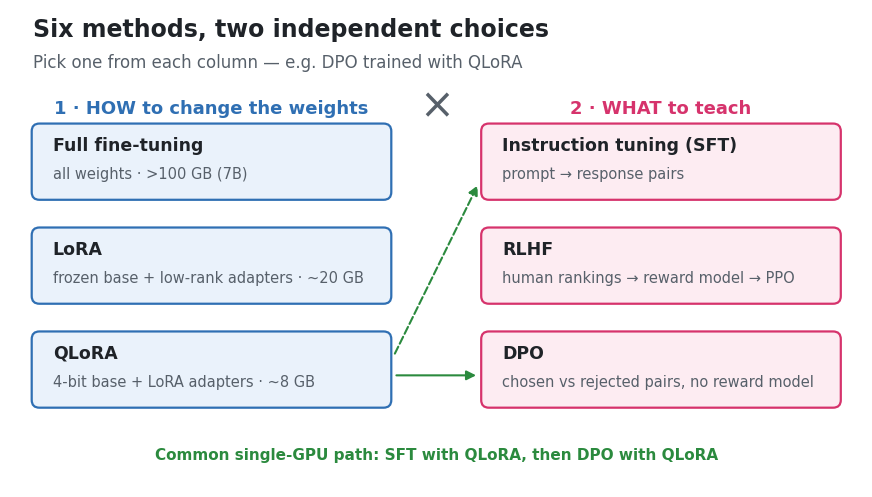
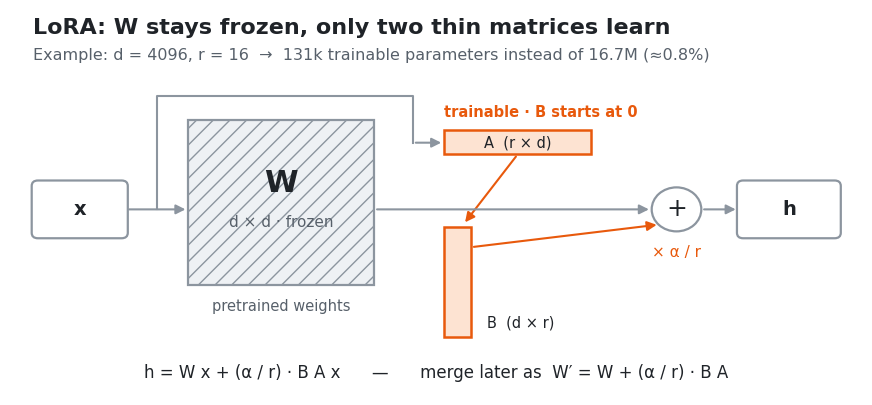
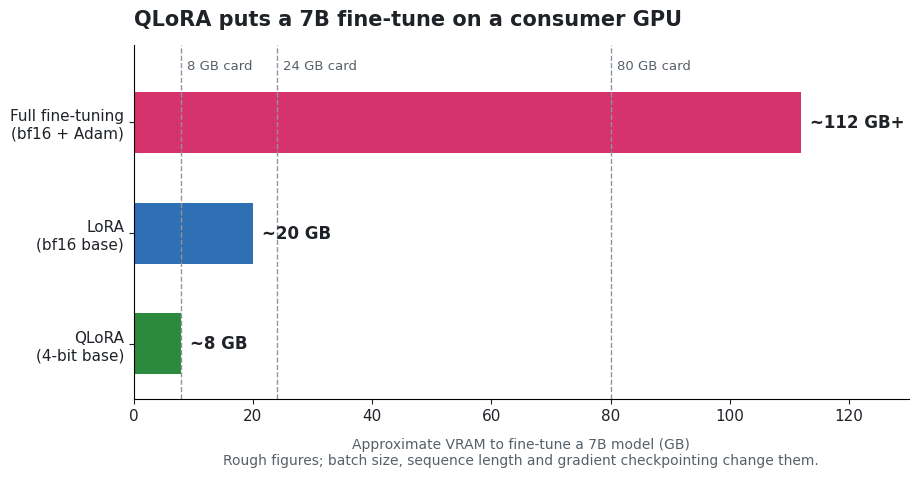
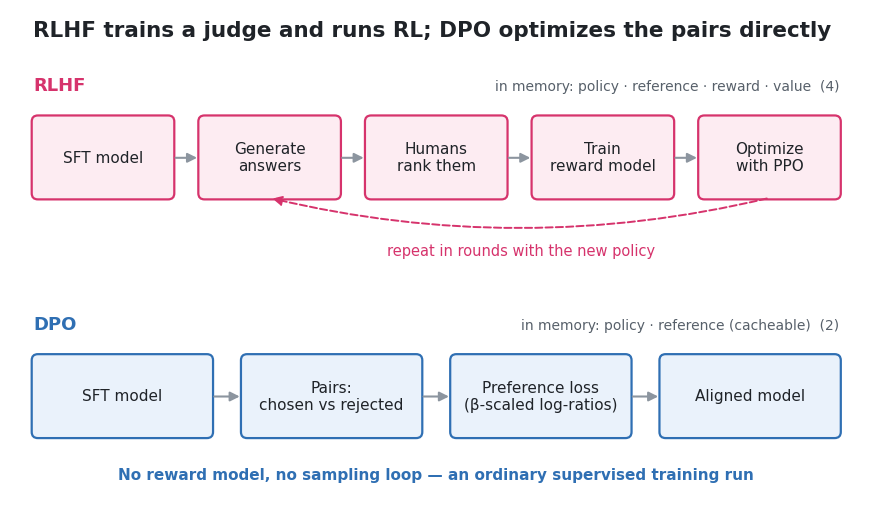

Here is the Python script that generated these plots, in order:
import os
import matplotlib
matplotlib.use("Agg")
import matplotlib.pyplot as plt
from matplotlib.patches import FancyBboxPatch, FancyArrowPatch, Rectangle

os.makedirs("figures", exist_ok=True)
plt.rcParams.update({"font.family": "DejaVu Sans", "figure.facecolor": "white",
                     "axes.facecolor": "white", "savefig.facecolor": "white"})
INK, QUIET, EDGE = "#1f2328", "#57606a", "#8c959f"
BLUE, PINK, GREEN, ORANGE = "#2f6fb3", "#d6336c", "#2b8a3e", "#e8590c"


def box(ax, x, y, w, h, text, color=EDGE, fill="white", fs=11, bold=False, alpha=1.0):
    ax.add_patch(FancyBboxPatch((x, y), w, h, boxstyle="round,pad=0.02,rounding_size=0.08",
                                fc=fill, ec=color, lw=1.6, alpha=alpha))
    ax.text(x + w / 2, y + h / 2, text, ha="center", va="center", fontsize=fs,
            color=INK, weight="bold" if bold else "normal")


def arrow(ax, a, b, color=EDGE, style="-|>", ls="-"):
    ax.add_patch(FancyArrowPatch(a, b, arrowstyle=style, mutation_scale=14,
                                 color=color, lw=1.5, linestyle=ls))


# ---------- Fig 1: two independent choices ----------
fig, ax = plt.subplots(figsize=(11, 6.2))
ax.set_xlim(0, 11); ax.set_ylim(0, 6.2); ax.axis("off")
ax.text(0.3, 5.85, "Six methods, two independent choices", fontsize=17, weight="bold", color=INK)
ax.text(0.3, 5.45, "Pick one from each column — e.g. DPO trained with QLoRA", fontsize=12, color=QUIET)

ax.text(2.6, 4.85, "1 · HOW to change the weights", fontsize=13, weight="bold", color=BLUE, ha="center")
ax.text(8.4, 4.85, "2 · WHAT to teach", fontsize=13, weight="bold", color=PINK, ha="center")
left = [("Full fine-tuning", "all weights · >100 GB (7B)"),
        ("LoRA", "frozen base + low-rank adapters · ~20 GB"),
        ("QLoRA", "4-bit base + LoRA adapters · ~8 GB")]
right = [("Instruction tuning (SFT)", "prompt → response pairs"),
         ("RLHF", "human rankings → reward model → PPO"),
         ("DPO", "chosen vs rejected pairs, no reward model")]
for i, (t, s) in enumerate(left):
    y = 3.75 - i * 1.35
    ax.add_patch(FancyBboxPatch((0.3, y), 4.6, 0.95, boxstyle="round,pad=0.02,rounding_size=0.1",
                                fc="#eaf2fb", ec=BLUE, lw=1.6))
    ax.text(0.55, y + 0.62, t, fontsize=12.5, weight="bold", color=INK)
    ax.text(0.55, y + 0.25, s, fontsize=10.5, color=QUIET)
for i, (t, s) in enumerate(right):
    y = 3.75 - i * 1.35
    ax.add_patch(FancyBboxPatch((6.1, y), 4.6, 0.95, boxstyle="round,pad=0.02,rounding_size=0.1",
                                fc="#fdecf2", ec=PINK, lw=1.6))
    ax.text(6.35, y + 0.62, t, fontsize=12.5, weight="bold", color=INK)
    ax.text(6.35, y + 0.25, s, fontsize=10.5, color=QUIET)
ax.text(5.5, 4.95, "×", fontsize=30, ha="center", va="center", color=QUIET)
# recommended path
arrow(ax, (4.95, 1.45), (6.05, 1.45), color=GREEN)
arrow(ax, (4.95, 1.7), (6.05, 3.95), color=GREEN, ls="--")
ax.text(5.5, 0.35, "Common single-GPU path: SFT with QLoRA, then DPO with QLoRA",
        fontsize=11, color=GREEN, ha="center", weight="bold")
fig.savefig("figures/fig1-two-axes.png", dpi=200, bbox_inches="tight")
plt.close(fig)

# ---------- Fig 2: LoRA ----------
fig, ax = plt.subplots(figsize=(11, 5))
ax.set_xlim(0, 11); ax.set_ylim(-0.6, 5); ax.axis("off")
ax.text(0.3, 4.65, "LoRA: W stays frozen, only two thin matrices learn", fontsize=16, weight="bold", color=INK)
ax.text(0.3, 4.27, "Example: d = 4096, r = 16  →  131k trainable parameters instead of 16.7M (≈0.8%)",
        fontsize=11.5, color=QUIET)
# input
box(ax, 0.3, 1.7, 1.2, 0.8, "x", fs=14, bold=True)
# frozen W
ax.add_patch(Rectangle((2.3, 1.0), 2.4, 2.4, fc="#eef1f4", ec=EDGE, lw=1.6, hatch="//"))
ax.text(3.5, 2.35, "W", fontsize=22, weight="bold", ha="center", color=INK)
ax.text(3.5, 1.85, "d × d · frozen", fontsize=11, ha="center", color=QUIET)
ax.text(3.5, 0.62, "pretrained weights", fontsize=10.5, ha="center", color=QUIET)
# A and B
ax.add_patch(Rectangle((5.6, 2.9), 1.9, 0.35, fc="#fde3d2", ec=ORANGE, lw=1.8))
ax.text(6.55, 3.07, "A  (r × d)", fontsize=10.5, ha="center", va="center", color=INK)
ax.add_patch(Rectangle((5.6, 0.25), 0.35, 1.6, fc="#fde3d2", ec=ORANGE, lw=1.8))
ax.text(6.15, 0.45, "B  (d × r)", fontsize=10.5, va="center", color=INK)
ax.text(5.6, 3.45, "trainable · B starts at 0", fontsize=10.5, ha="left", color=ORANGE, weight="bold")
# sum
ax.add_patch(plt.Circle((8.6, 2.1), 0.32, fc="white", ec=EDGE, lw=1.6))
ax.text(8.6, 2.1, "+", fontsize=18, ha="center", va="center", color=INK)
box(ax, 9.4, 1.7, 1.3, 0.8, "h", fs=14, bold=True)
arrow(ax, (1.5, 2.1), (2.3, 2.1))
ax.plot([1.9, 1.9, 5.2, 5.2], [2.1, 3.75, 3.75, 3.07], color=EDGE, lw=1.5)
arrow(ax, (5.2, 3.07), (5.6, 3.07))
arrow(ax, (6.55, 2.9), (5.85, 1.88), color=ORANGE)
arrow(ax, (4.7, 2.1), (8.28, 2.1))
arrow(ax, (5.95, 1.55), (8.38, 1.88), color=ORANGE)
arrow(ax, (8.92, 2.1), (9.4, 2.1))
ax.text(8.6, 1.4, "× α / r", fontsize=11, ha="center", color=ORANGE)
ax.text(5.5, -0.35, "h = W x + (α / r) · B A x      —      merge later as  W′ = W + (α / r) · B A",
        fontsize=12, ha="center", color=INK)
fig.savefig("figures/fig2-lora.png", dpi=200, bbox_inches="tight")
plt.close(fig)

# ---------- Fig 3: VRAM ----------
methods = ["Full fine-tuning\n(bf16 + Adam)", "LoRA\n(bf16 base)", "QLoRA\n(4-bit base)"]
vram = [112, 20, 8]
colors = [PINK, BLUE, GREEN]
fig, ax = plt.subplots(figsize=(10, 4.6))
bars = ax.barh(methods[::-1], vram[::-1], color=colors[::-1], height=0.55)
for b, v in zip(bars, vram[::-1]):
    ax.text(b.get_width() + 1.5, b.get_y() + b.get_height() / 2,
            f"~{v} GB" + ("+" if v == 112 else ""), va="center", fontsize=12, color=INK, weight="bold")
for g, lbl in [(8, "8 GB"), (24, "24 GB"), (80, "80 GB")]:
    ax.axvline(g, color=EDGE, ls="--", lw=1)
    ax.text(g + 1, 2.45, lbl + " card", fontsize=9.5, color=QUIET, ha="left", va="bottom")
ax.set_xlim(0, 130); ax.set_ylim(-0.5, 2.7)
ax.set_xlabel("Approximate VRAM to fine-tune a 7B model (GB)\nRough figures; batch size, sequence length and gradient checkpointing change them.", color=QUIET, labelpad=10)
ax.set_title("QLoRA puts a 7B fine-tune on a consumer GPU", loc="left", fontsize=15,
             weight="bold", color=INK, pad=14)
for s in ["top", "right"]:
    ax.spines[s].set_visible(False)
ax.tick_params(colors=INK, labelsize=11)
fig.savefig("figures/fig3-vram.png", dpi=200, bbox_inches="tight")
plt.close(fig)

# ---------- Fig 4: RLHF vs DPO ----------
fig, ax = plt.subplots(figsize=(11, 6.4))
ax.set_xlim(0, 11); ax.set_ylim(0, 6.4); ax.axis("off")
ax.text(0.3, 6.05, "RLHF trains a judge and runs RL; DPO optimizes the pairs directly",
        fontsize=15.5, weight="bold", color=INK)
# RLHF row
ax.text(0.3, 5.35, "RLHF", fontsize=13, weight="bold", color=PINK)
xs = [0.3, 2.45, 4.6, 6.75, 8.9]
labels = ["SFT model", "Generate\nanswers", "Humans\nrank them", "Train\nreward model", "Optimize\nwith PPO"]
for x, l in zip(xs, labels):
    box(ax, x, 3.95, 1.8, 1.05, l, color=PINK, fill="#fdecf2", fs=11)
for a, b in zip(xs[:-1], xs[1:]):
    arrow(ax, (a + 1.8, 4.47), (b, 4.47))
# loop back
ax.add_patch(FancyArrowPatch((9.8, 3.95), (3.35, 3.95), connectionstyle="arc3,rad=-0.12",
                             arrowstyle="-|>", mutation_scale=14, color=PINK, lw=1.4, ls="--"))
ax.text(6.6, 3.2, "repeat in rounds with the new policy", fontsize=10.5, color=PINK, ha="center")
ax.text(10.7, 5.35, "in memory: policy · reference · reward · value  (4)",
        fontsize=10, color=QUIET, ha="right")
# DPO row
ax.text(0.3, 2.25, "DPO", fontsize=13, weight="bold", color=BLUE)
xs2 = [0.3, 3.0, 5.7, 8.4]
labels2 = ["SFT model", "Pairs:\nchosen vs rejected", "Preference loss\n(β-scaled log-ratios)", "Aligned model"]
for x, l in zip(xs2, labels2):
    box(ax, x, 0.85, 2.3, 1.05, l, color=BLUE, fill="#eaf2fb", fs=11)
for a, b in zip(xs2[:-1], xs2[1:]):
    arrow(ax, (a + 2.3, 1.37), (b, 1.37))
ax.text(10.7, 2.25, "in memory: policy · reference (cacheable)  (2)", fontsize=10, color=QUIET, ha="right")
ax.text(5.5, 0.3, "No reward model, no sampling loop — an ordinary supervised training run",
        fontsize=11, color=BLUE, ha="center", weight="bold")
fig.savefig("figures/fig4-rlhf-vs-dpo.png", dpi=200, bbox_inches="tight")
plt.close(fig)
print("ok")
